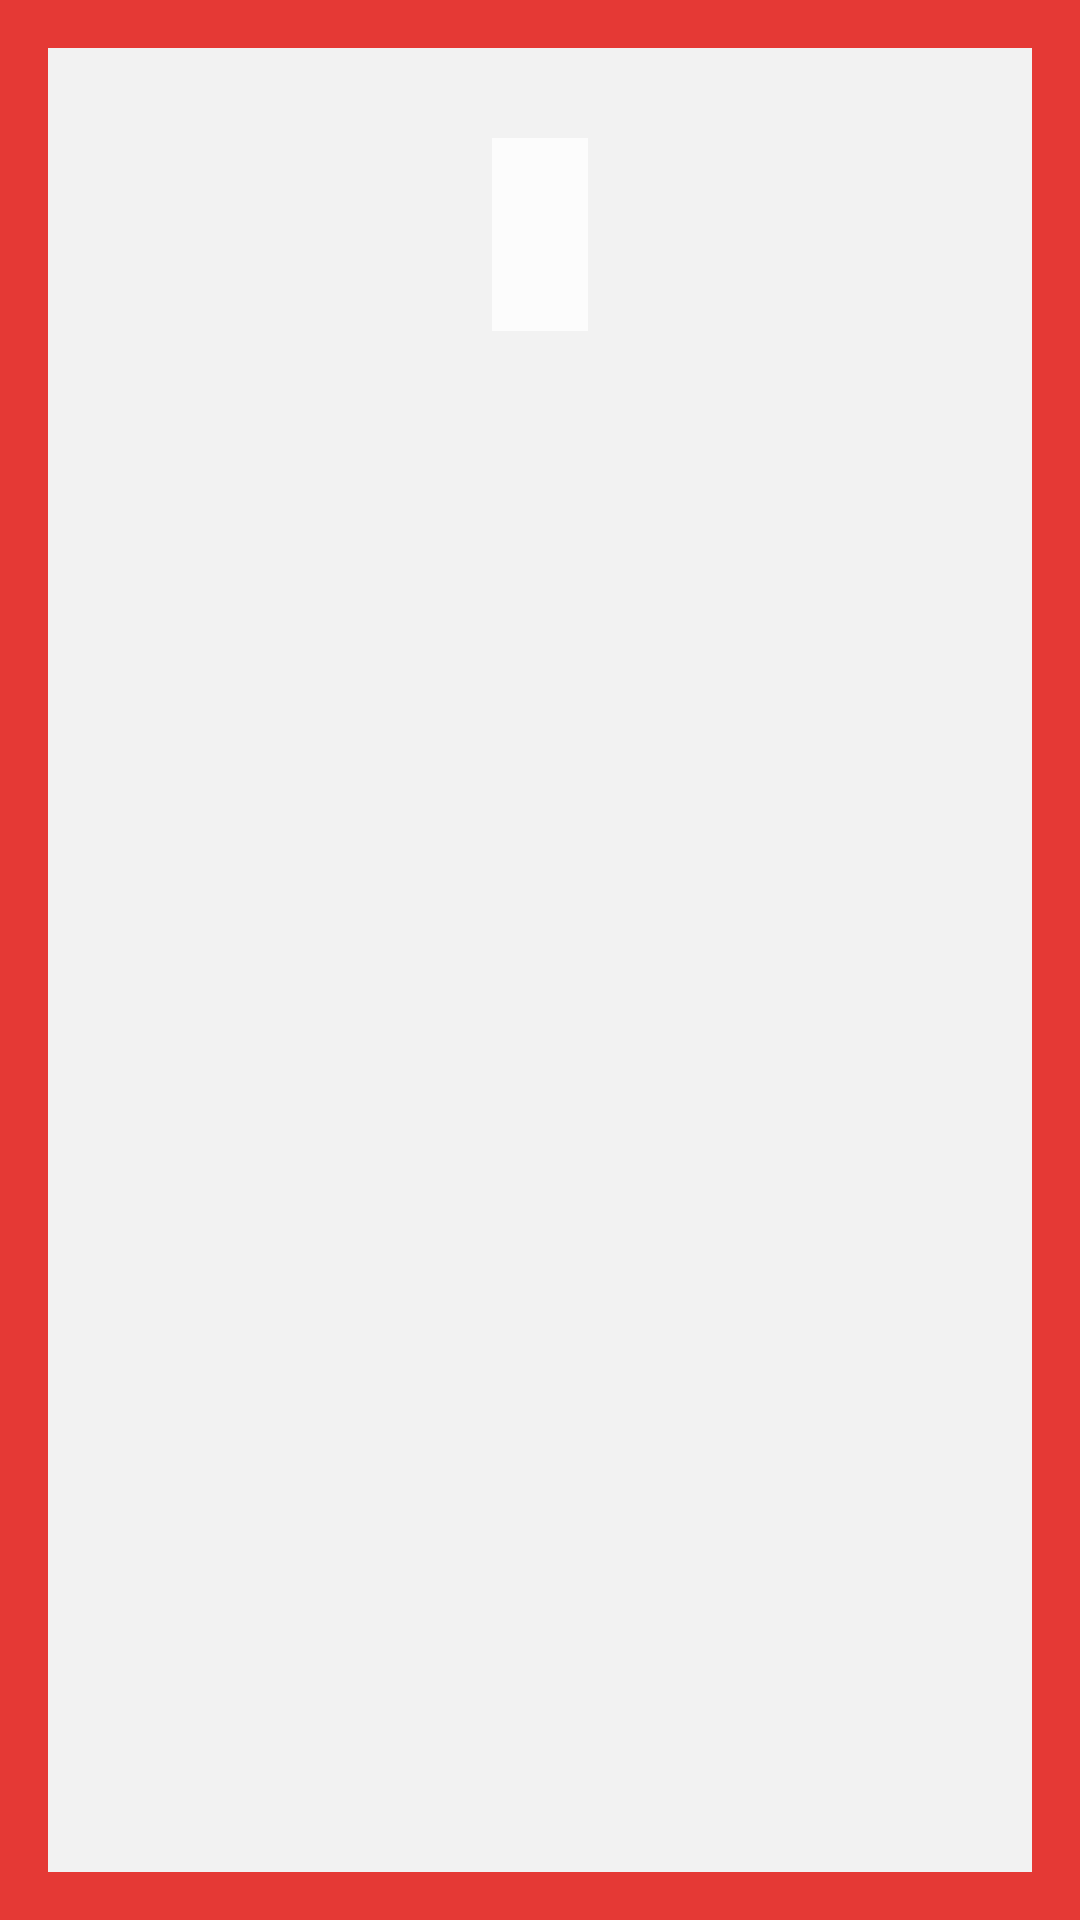

Here is an Android app screen rendered from its layout file. Give the layout XML and the strings, colors and styles it references.
<!-- AndroidManifest.xml: application theme Theme.MathsManthra -->
<!-- res/layout/fragment_game_angle.xml -->
<?xml version="1.0" encoding="utf-8"?>
<androidx.constraintlayout.widget.ConstraintLayout xmlns:android="http://schemas.android.com/apk/res/android"
    xmlns:app="http://schemas.android.com/apk/res-auto"
    xmlns:tools="http://schemas.android.com/tools"
    android:layout_width="match_parent"
    android:layout_height="match_parent"
    android:padding="16dp"
    android:background="?attr/colorSurface"
    >

    
    <TextView
        android:id="@+id/title_text"
        android:layout_width="wrap_content"
        android:layout_height="wrap_content"
        android:layout_marginTop="52dp"
        android:text="@string/rotate_your_phone"
        android:textColor="?attr/colorOnSecondary"
        android:textSize="22sp"
        android:textStyle="bold"
        app:layout_constraintEnd_toEndOf="parent"
        app:layout_constraintHorizontal_bias="0.497"
        app:layout_constraintStart_toStartOf="parent"
        app:layout_constraintTop_toTopOf="parent"
        android:importantForAccessibility="no"
        android:contentDescription="@null"
        android:focusableInTouchMode="false"
        android:focusable="false"
        />

    
    <TextView
        android:id="@+id/angle_question"
        android:layout_width="wrap_content"
        android:layout_height="wrap_content"
        android:layout_marginTop="68dp"
        android:focusable="true"
        android:focusableInTouchMode="true"
        android:text="@string/turn_phone_90_degrees"
        android:textAppearance="@style/TextAppearance.AppCompat.Large"
        android:textColor="?attr/colorOnSecondary"
        app:layout_constraintEnd_toEndOf="parent"
        app:layout_constraintHorizontal_bias="0.495"
        app:layout_constraintStart_toStartOf="parent"
        app:layout_constraintTop_toBottomOf="@id/title_text" />

    
    <ImageView
        android:id="@+id/animated_view"
        android:layout_width="200dp"
        android:layout_height="200dp"
        android:layout_marginTop="52dp"
        android:src="@drawable/game_angle_rotateyourphone"
        app:layout_constraintEnd_toEndOf="parent"
        app:layout_constraintHorizontal_bias="0.536"
        app:layout_constraintStart_toStartOf="parent"
        app:layout_constraintTop_toBottomOf="@id/angle_question"
        android:importantForAccessibility="no"
        android:contentDescription="@null"
        android:focusableInTouchMode="false"
        android:focusable="false" />

    
    <TextView
        android:id="@+id/rotation_angle_text"
        android:layout_width="wrap_content"
        android:layout_height="wrap_content"
        android:layout_marginTop="60dp"
        android:text="@string/rotation_angle_default"
        android:textColor="?attr/colorOnSecondary"
        android:textSize="18sp"
        app:layout_constraintEnd_toEndOf="parent"
        app:layout_constraintHorizontal_bias="0.548"
        app:layout_constraintStart_toStartOf="parent"
        app:layout_constraintTop_toBottomOf="@id/animated_view" />

    <TextView
        android:id="@+id/footer_text"
        android:layout_width="wrap_content"
        android:layout_height="wrap_content"
        android:text="@string/footer"
        android:textColor="?attr/colorOutline"
        android:textSize="12sp"
        android:gravity="center"
        android:layout_marginBottom="10dp"
        android:importantForAccessibility="no"
        android:contentDescription="@null"
        android:focusableInTouchMode="false"
        android:focusable="false"
        app:layout_constraintBottom_toBottomOf="parent"
        app:layout_constraintStart_toStartOf="parent"
        app:layout_constraintEnd_toEndOf="parent" />

    <include layout="@layout/dialog_result" />


</androidx.constraintlayout.widget.ConstraintLayout>
<!-- res/layout/dialog_result.xml (included above) -->
<?xml version="1.0" encoding="utf-8"?>
<LinearLayout xmlns:android="http://schemas.android.com/apk/res/android"
    android:layout_width="match_parent"
    android:layout_height="match_parent"
    android:orientation="vertical"
    android:background="?android:attr/windowBackground"> 

    
    <TextView
        android:id="@+id/messageTextView"
        android:layout_width="wrap_content"
        android:layout_height="wrap_content"
        android:layout_gravity="center_horizontal"
        android:textSize="24sp"
        android:textColor="?attr/colorOnSecondary"
        android:textAlignment="center"
        android:layout_marginTop="30dp"
    android:layout_marginBottom="20dp"
    android:padding="16dp"
    android:background="?attr/colorSecondary"
    android:alpha="0.8" /> 

    
    <ImageView
        android:id="@+id/gifImageView"
        android:layout_width="match_parent"
        android:layout_height="0dp"
        android:layout_marginTop="10dp"
    android:layout_weight="1"
    android:scaleType="centerCrop" />

</LinearLayout>
<!-- resources referenced by this layout -->
<resources>
  <!-- drawable game_angle_rotateyourphone: gif bitmap (drawable, 228481 bytes) -->
  <string name="footer">\u00A9 2025 Maths Manthra All rights reserved</string>
  <string name="rotate_your_phone">Rotate Your Phone</string>
  <string name="rotation_angle_default">Rotation Angle: 0°</string>
  <string name="turn_phone_90_degrees">Turn your phone 90 degrees</string>
  <style name="Theme.MathsManthra" parent="Theme.Material3.DayNight.NoActionBar">
  
          
          <item name="colorPrimary">@color/light_purple_button</item>
          <item name="colorOnPrimary">@color/light_purple_button_text</item>
  
          
          <item name="colorSecondary">@color/light_activity_bar</item>
          <item name="colorOnSecondary">@color/light_activity_bar_text</item>
  
          
          <item name="colorTertiary">@color/light_dark_landing_button</item>
          <item name="colorOnTertiary">@color/light_dark_landing_text</item>
  
  
          
          <item name="colorSurface">@color/light_surface</item>
  
          
          <item name="android:colorBackground">@color/light_screen_background</item>
          <item name="colorOutline">@color/light_subtitle_text</item>
  
  
          
          <item name="android:statusBarColor">@color/light_activity_bar</item>
          <item name="colorControlActivated">@color/light_purple_button</item>
  
          <item name="colorError">@color/light_red_button</item>
  
  
      </style>
  <color name="light_purple_button">#6C5DD3</color>
  <color name="light_purple_button_text">#FFFFFF</color>
  <color name="light_activity_bar">#FFFFFF</color>
  <color name="light_activity_bar_text">#FFFFFF</color>
  <color name="light_dark_landing_button">#424242</color>
  <color name="light_dark_landing_text">#FFFFFF</color>
  <color name="light_surface">#E53935</color>
  <color name="light_screen_background">#F2F2F2</color>
  <color name="light_subtitle_text">#666666</color>
  <color name="light_red_button">#D14D42</color>
</resources>
